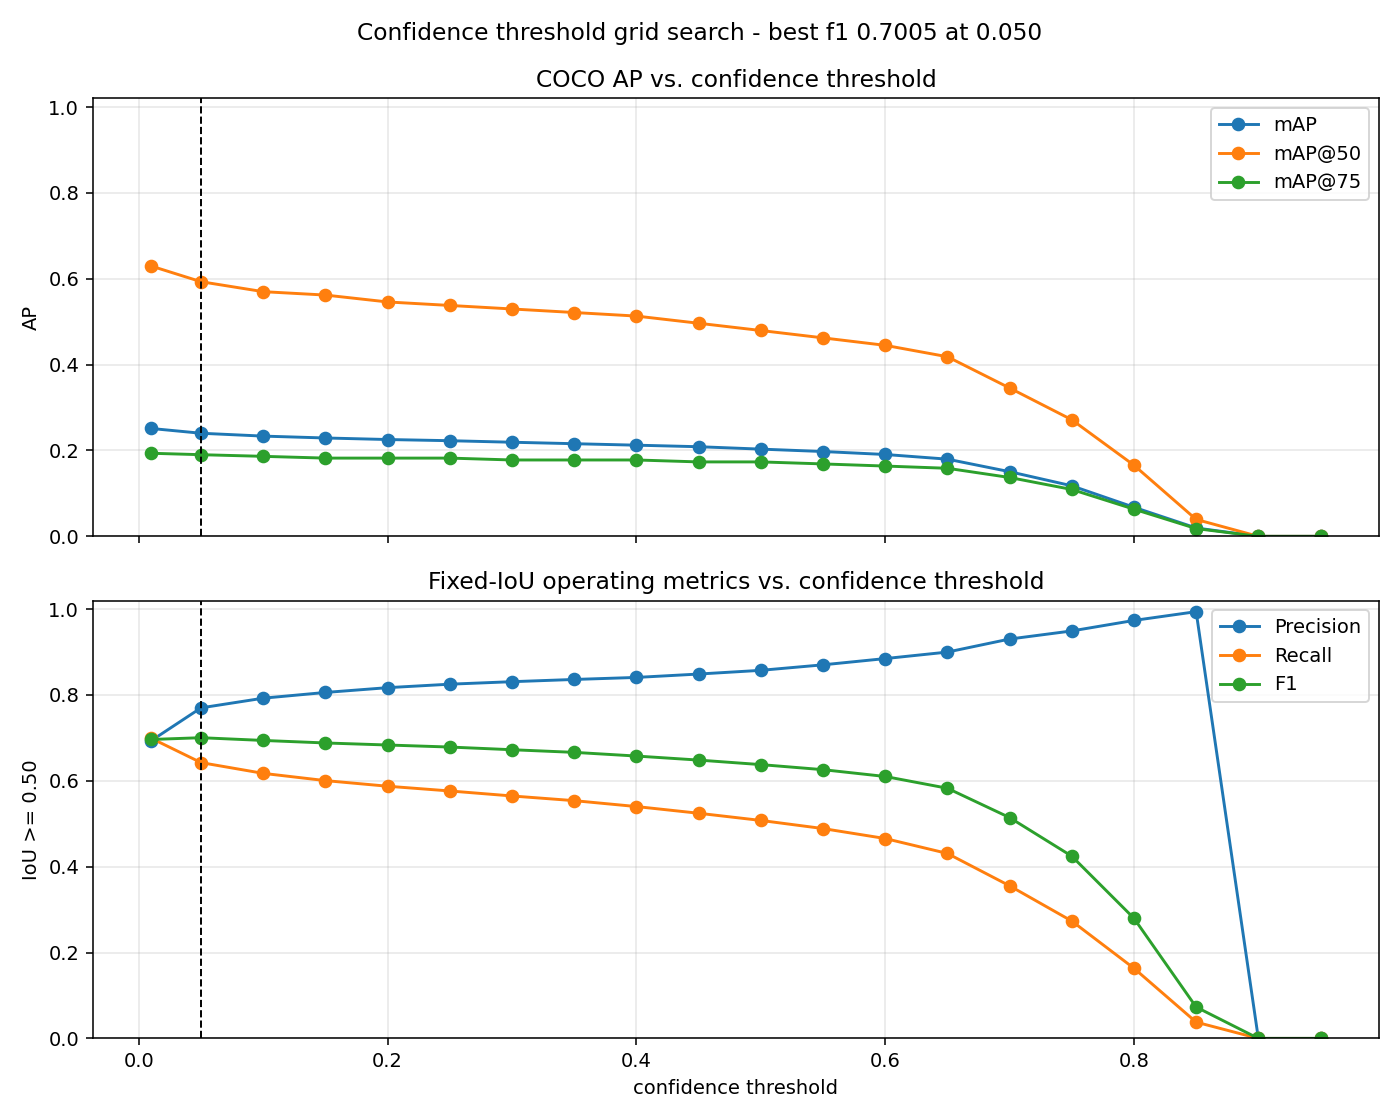

The table this chart was drawn from, first rows:
confidence_threshold, mAP, mAP_50, mAP_75, precision, recall, f1, true_positives, false_positives, false_negatives, total_predictions, total_gt
0.01, 0.2513, 0.6296, 0.1935, 0.6935, 0.6991, 0.6963, 18467, 8160, 7947, 26627, 26414
0.05, 0.2402, 0.5932, 0.1902, 0.77, 0.6425, 0.7005, 16970, 5070, 9444, 22040, 26414
0.1, 0.2335, 0.57, 0.1864, 0.7925, 0.6174, 0.6941, 16308, 4270, 10106, 20578, 26414
0.15, 0.2291, 0.5621, 0.1823, 0.8059, 0.6005, 0.6882, 15862, 3821, 10552, 19683, 26414
0.2, 0.2256, 0.546, 0.1823, 0.817, 0.5874, 0.6834, 15516, 3475, 10898, 18991, 26414
0.25, 0.2228, 0.5379, 0.1823, 0.8251, 0.5764, 0.6787, 15225, 3227, 11189, 18452, 26414
0.3, 0.2192, 0.5297, 0.1779, 0.8309, 0.5647, 0.6725, 14917, 3035, 11497, 17952, 26414
0.35, 0.2158, 0.5214, 0.1779, 0.8361, 0.5538, 0.6663, 14629, 2867, 11785, 17496, 26414
0.4, 0.2124, 0.5131, 0.1779, 0.8409, 0.5401, 0.6577, 14266, 2700, 12148, 16966, 26414
0.45, 0.2088, 0.4964, 0.1734, 0.8487, 0.5245, 0.6483, 13854, 2469, 12560, 16323, 26414
0.5, 0.2032, 0.4795, 0.1734, 0.8574, 0.5078, 0.6378, 13412, 2231, 13002, 15643, 26414
0.55, 0.1976, 0.4624, 0.1687, 0.8702, 0.4888, 0.626, 12912, 1926, 13502, 14838, 26414
0.6, 0.1907, 0.445, 0.1638, 0.8848, 0.4656, 0.6101, 12299, 1602, 14115, 13901, 26414
0.65, 0.1798, 0.4184, 0.1586, 0.8999, 0.4309, 0.5827, 11381, 1266, 15033, 12647, 26414
0.7, 0.1507, 0.3457, 0.1371, 0.9303, 0.3555, 0.5144, 9391, 704, 17023, 10095, 26414
0.75, 0.1178, 0.2716, 0.1092, 0.9491, 0.2734, 0.4245, 7222, 387, 19192, 7609, 26414
0.8, 0.06782, 0.1657, 0.06331, 0.9736, 0.1634, 0.2798, 4316, 117, 22098, 4433, 26414
0.85, 0.01955, 0.03943, 0.0181, 0.994, 0.0379, 0.07301, 1001, 6, 25413, 1007, 26414
0.9, 0.0, 0.0, 0.0, 0.0, 0.0, 0.0, 0, 0, 26414, 0, 26414
0.95, 0.0, 0.0, 0.0, 0.0, 0.0, 0.0, 0, 0, 26414, 0, 26414
